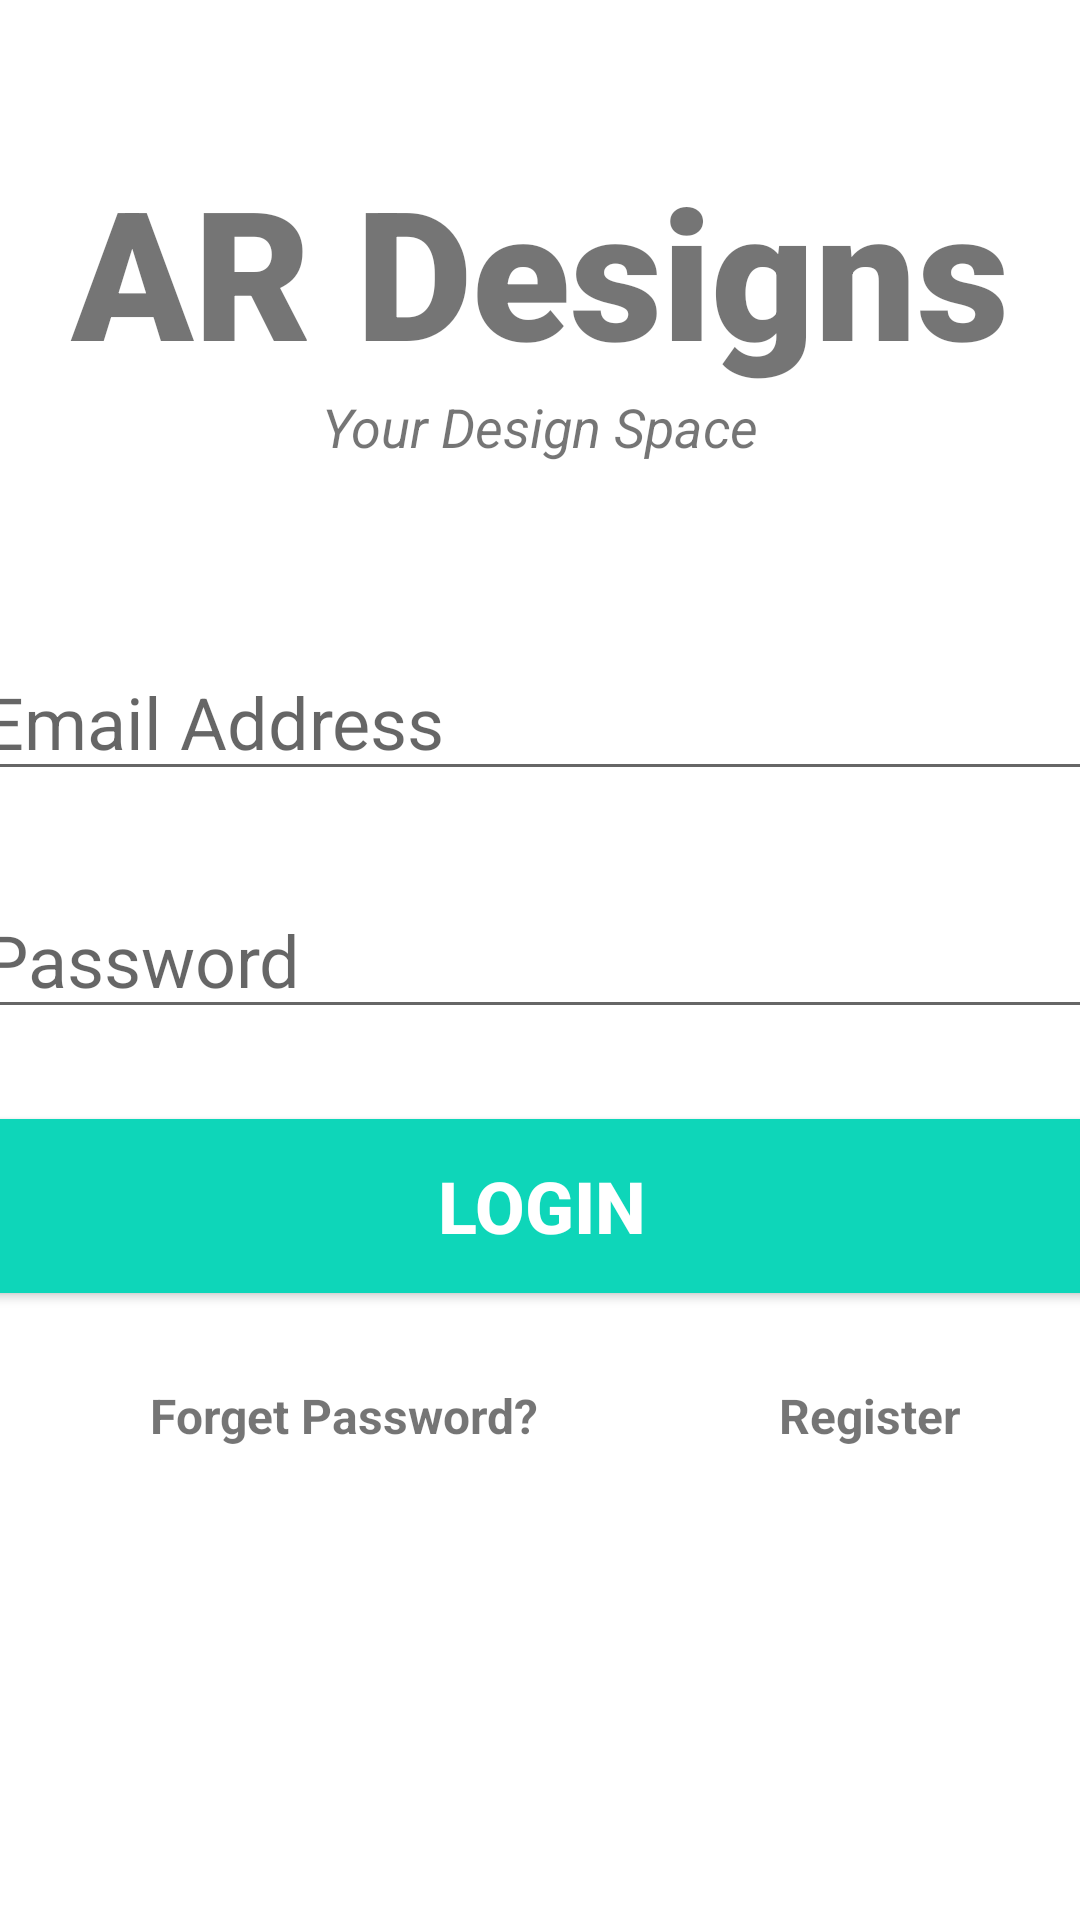

Write the Android layout XML for this screen, with the resource values it uses.
<!-- AndroidManifest.xml: application theme Theme.ARDesign -->
<!-- res/layout/activity_login.xml -->
<?xml version="1.0" encoding="utf-8"?>
<androidx.constraintlayout.widget.ConstraintLayout xmlns:android="http://schemas.android.com/apk/res/android"
    xmlns:app="http://schemas.android.com/apk/res-auto"
    xmlns:tools="http://schemas.android.com/tools"
    android:layout_width="match_parent"
    android:layout_height="match_parent"
    tools:context=".login">

    <TextView
        android:layout_width="match_parent"
        android:layout_height="wrap_content"
        android:id="@+id/banner"
        android:text="AR Designs"
        android:textSize="60sp"
        android:textAlignment="center"
        android:textStyle="bold"
        android:fontFamily="sans-serif-black"
        app:layout_constraintTop_toTopOf="parent"
        app:layout_constraintLeft_toRightOf="parent"
        app:layout_constraintLeft_toLeftOf="parent"
        android:layout_marginTop="50dp"
        />
    <TextView
        android:layout_width="wrap_content"
        android:layout_height="wrap_content"
        android:id="@+id/bd"
        android:text="Your Design Space"
        android:textStyle="italic"
        android:textSize="18sp"
        android:textAlignment="center"
        app:layout_constraintTop_toBottomOf="@id/banner"
        app:layout_constraintLeft_toLeftOf="parent"
        app:layout_constraintRight_toRightOf="parent"
        />


   <EditText
       android:layout_width="380dp"
       android:layout_height="wrap_content"
       android:id="@+id/email"
       android:layout_marginTop="60dp"
       android:ems="10"
       android:hint="Email Address"
       android:inputType="textEmailAddress"
       android:textSize="24sp"
       app:layout_constraintLeft_toLeftOf="parent"
       app:layout_constraintRight_toRightOf="parent"
       app:layout_constraintTop_toBottomOf="@id/bd"
       />
    
    <EditText
        android:layout_width="380dp"
        android:layout_height="wrap_content"
        android:ems="10"
        android:id="@+id/password"
        android:inputType="textPassword"
        android:textSize="24sp"
        android:hint="Password"
        app:layout_constraintTop_toBottomOf="@id/email"
        app:layout_constraintRight_toRightOf="parent"
        app:layout_constraintLeft_toLeftOf="parent"
        android:layout_marginTop="30dp"
        />

    <Button
        android:layout_width="380dp"
        android:layout_height="70dp"
        android:layout_marginTop="24dp"
        android:id="@+id/signIn"
        android:backgroundTint="#0ED6B9"
        android:text="Login"
        android:textColor="#ffffff"
        android:textSize="24sp"
        android:textStyle="bold"
        app:layout_constraintLeft_toLeftOf="parent"
        app:layout_constraintRight_toRightOf="parent"
        app:layout_constraintTop_toBottomOf="@id/password"
        />

    <TextView
        android:layout_width="wrap_content"
        android:layout_height="wrap_content"
        android:text="Forget Password?"
        android:textSize="16sp"
        android:id="@+id/fpass"
        android:textStyle="bold"
        app:layout_constraintTop_toBottomOf="@id/signIn"
        app:layout_constraintLeft_toLeftOf="parent"
        android:layout_marginTop="24dp"
        android:layout_marginLeft="50dp"
        />

    <TextView
        android:layout_width="wrap_content"
        android:layout_height="wrap_content"
        android:text="Register"
        android:textStyle="bold"
        android:textSize="16sp"
        android:id="@+id/register"
        app:layout_constraintTop_toTopOf="@id/fpass"
        app:layout_constraintLeft_toRightOf="@id/fpass"
        android:layout_marginLeft="80dp"
        />

    <ProgressBar
        android:layout_width="wrap_content"
        android:layout_height="wrap_content"
        android:id="@+id/progressbar"
        style="?android:attr/progressBarStyleLarge"
        android:visibility="gone"
        tools:ignore="MissingConstraints"
        android:layout_centerInParent="true"
        app:layout_constraintTop_toTopOf="parent"
        app:layout_constraintBottom_toBottomOf="parent"
        app:layout_constraintLeft_toLeftOf="parent"
        app:layout_constraintRight_toRightOf="parent"
        />


</androidx.constraintlayout.widget.ConstraintLayout>
<!-- resources referenced by this layout -->
<resources>
  <style name="Theme.ARDesign" parent="Theme.MaterialComponents.DayNight.DarkActionBar">
          
          <item name="colorPrimary">@color/purple_500</item>
          <item name="colorPrimaryVariant">@color/purple_700</item>
          <item name="colorOnPrimary">@color/white</item>
          
          <item name="colorSecondary">@color/teal_200</item>
          <item name="colorSecondaryVariant">@color/teal_700</item>
          <item name="colorOnSecondary">@color/black</item>
          
          <item name="android:statusBarColor" tools:targetApi="l">?attr/colorPrimaryVariant</item>
          
      </style>
  <!-- not gathered from this repository: default colours our renderer supplied (Android Studio template values) -->
  <color name="purple_500">#FF6200EE</color>
  <color name="purple_700">#FF3700B3</color>
  <color name="teal_200">#FF03DAC5</color>
  <color name="teal_700">#FF018786</color>
  <color name="black">#FF000000</color>
  <color name="white">#FFFFFFFF</color>
</resources>
